Photos from the image-classification dataset "aug_ds" in the GitHub repository JaymarRCezar/Addressing-Class-Imbalance-in-Eye-Disease-Classification-A-Transfer-Learning-based-Approach. Its 3 classes are: cataract, diabetic retinopathy, glaucoma.

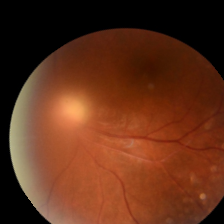
Label: cataract

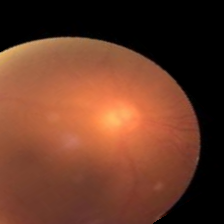
Label: cataract

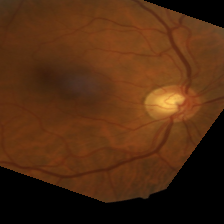
Label: diabetic retinopathy

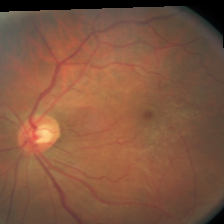
Label: diabetic retinopathy

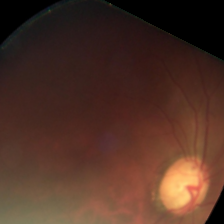
Label: glaucoma

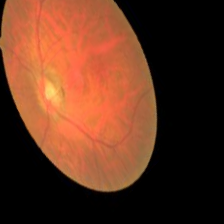
Label: glaucoma
